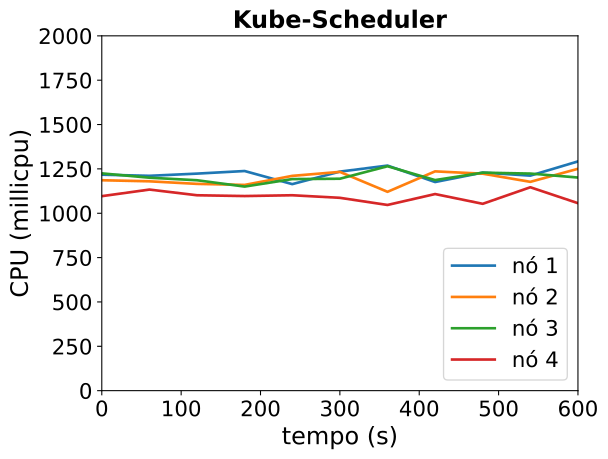

Data behind this chart, as committed beside it:
timestamp, ppgcc-m02_pod_amount, ppgcc-m02_memory, ppgcc-m02_cpu, ppgcc-m03_pod_amount, ppgcc-m03_memory, ppgcc-m03_cpu, ppgcc-m04_pod_amount, ppgcc-m04_memory, ppgcc-m04_cpu, ppgcc-m05_pod_amount, ppgcc-m05_memory, ppgcc-m05_cpu
0, 10, 1140860, 1217307508, 10, 1122304, 1186021194, 10, 1136288, 1224767898, 10, 1143616, 1096274663
60, 10, 1138616, 1210983512, 10, 1126000, 1179958381, 10, 1139984, 1200324794, 10, 1142428, 1133422822
120, 10, 1137956, 1223386336, 10, 1126396, 1165545302, 10, 1141172, 1185981216, 10, 1142824, 1101383608
180, 10, 1141652, 1238000624, 10, 1126396, 1159676532, 10, 1139720, 1150304433, 10, 1142296, 1096943854
240, 10, 1141124, 1164136203, 10, 1131940, 1210736507, 10, 1138796, 1192606710, 10, 1143088, 1101437221
300, 10, 1143236, 1234679528, 10, 1130488, 1233112816, 10, 1142492, 1194520906, 10, 1140976, 1086967327
360, 10, 1143500, 1268632444, 10, 1129432, 1120845194, 10, 1141964, 1264955546, 10, 1145464, 1046695665
420, 10, 1139408, 1175957831, 10, 1132468, 1236063892, 10, 1142360, 1186888781, 10, 1144144, 1108201015
480, 10, 1141388, 1229133019, 10, 1131412, 1222926877, 10, 1141568, 1228739600, 10, 1144408, 1053157702
540, 10, 1141256, 1212037551, 10, 1128508, 1176993259, 10, 1145792, 1223599688, 10, 1146652, 1146506418
600, 10, 1144424, 1292217832, 10, 1133920, 1250531996, 10, 1143680, 1201267198, 10, 1145332, 1056750419
